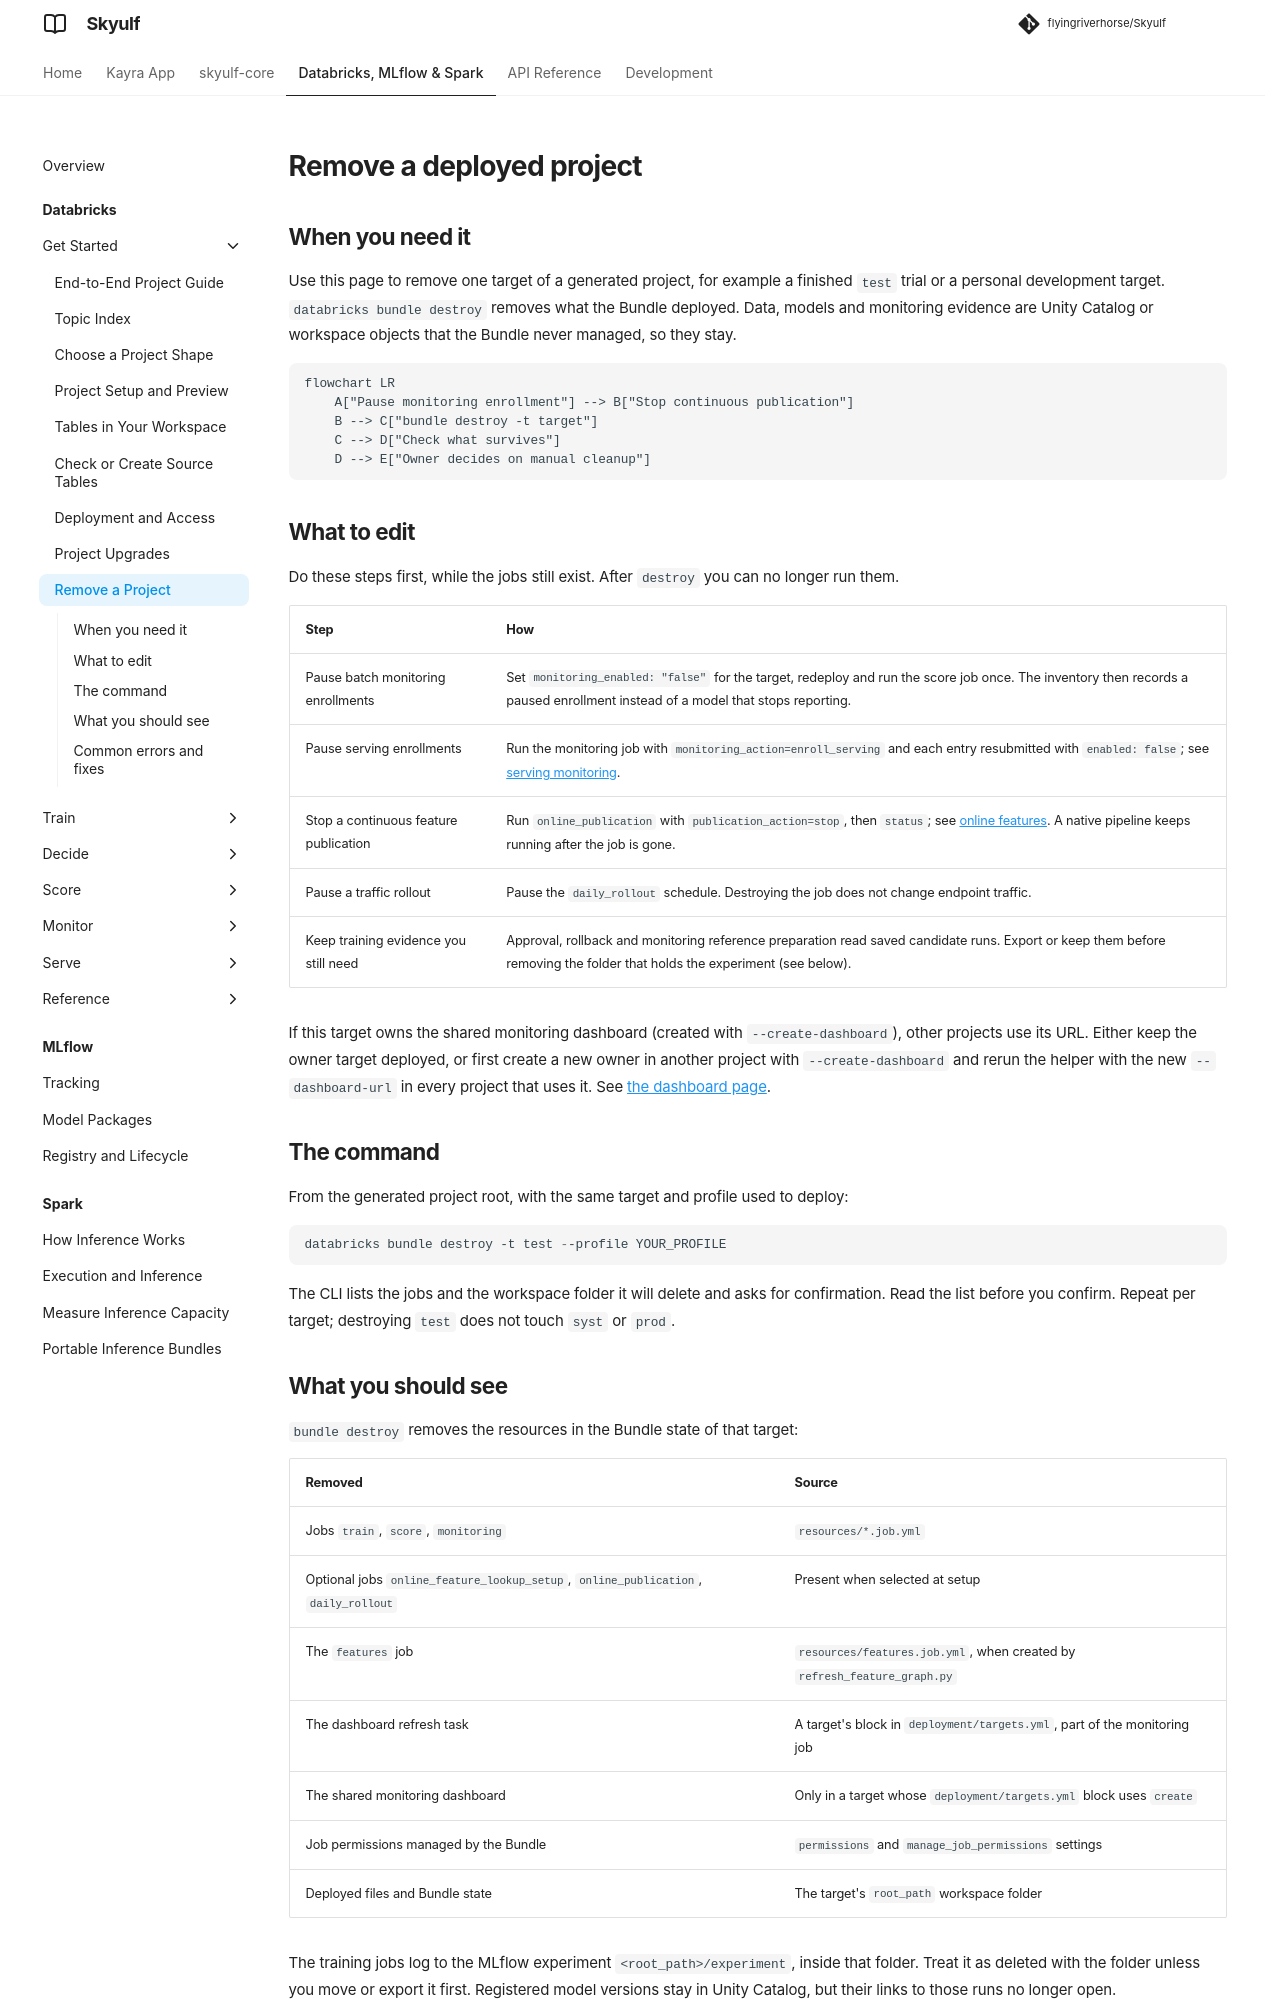

repository: flyingriverhorse/Skyulf · page: manual/user_guide/databricks_teardown.html · generator: mkdocs

# Remove a deployed project

## When you need it

Use this page to remove one target of a generated project, for example a
finished `test` trial or a personal development target. `databricks bundle
destroy` removes what the Bundle deployed. Data, models and monitoring evidence
are Unity Catalog or workspace objects that the Bundle never managed, so they
stay.

```mermaid
flowchart LR
    A["Pause monitoring enrollment"] --> B["Stop continuous publication"]
    B --> C["bundle destroy -t target"]
    C --> D["Check what survives"]
    D --> E["Owner decides on manual cleanup"]
```

## What to edit

Do these steps first, while the jobs still exist. After `destroy` you can no
longer run them.

| Step | How |
| --- | --- |
| Pause batch monitoring enrollments | Set `monitoring_enabled: "false"` for the target, redeploy and run the score job once. The inventory then records a paused enrollment instead of a model that stops reporting. |
| Pause serving enrollments | Run the monitoring job with `monitoring_action=enroll_serving` and each entry resubmitted with `enabled: false`; see [serving monitoring](databricks_serving_monitoring.md#what-to-edit). |
| Stop a continuous feature publication | Run `online_publication` with `publication_action=stop`, then `status`; see [online features](databricks_online_features.md#operate-continuous-feature-publication). A native pipeline keeps running after the job is gone. |
| Pause a traffic rollout | Pause the `daily_rollout` schedule. Destroying the job does not change endpoint traffic. |
| Keep training evidence you still need | Approval, rollback and monitoring reference preparation read saved candidate runs. Export or keep them before removing the folder that holds the experiment (see below). |

If this target owns the shared monitoring dashboard (created with
`--create-dashboard`), other projects use its URL. Either keep the owner target
deployed, or first create a new owner in another project with `--create-dashboard`
and rerun the helper with the new `--dashboard-url` in every project that uses
it. See [the dashboard page](databricks_monitoring_dashboard.md).

## The command

From the generated project root, with the same target and profile used to
deploy:

```powershell
databricks bundle destroy -t test --profile YOUR_PROFILE
```

The CLI lists the jobs and the workspace folder it will delete and asks for
confirmation. Read the list before you confirm. Repeat per target; destroying
`test` does not touch `syst` or `prod`.
